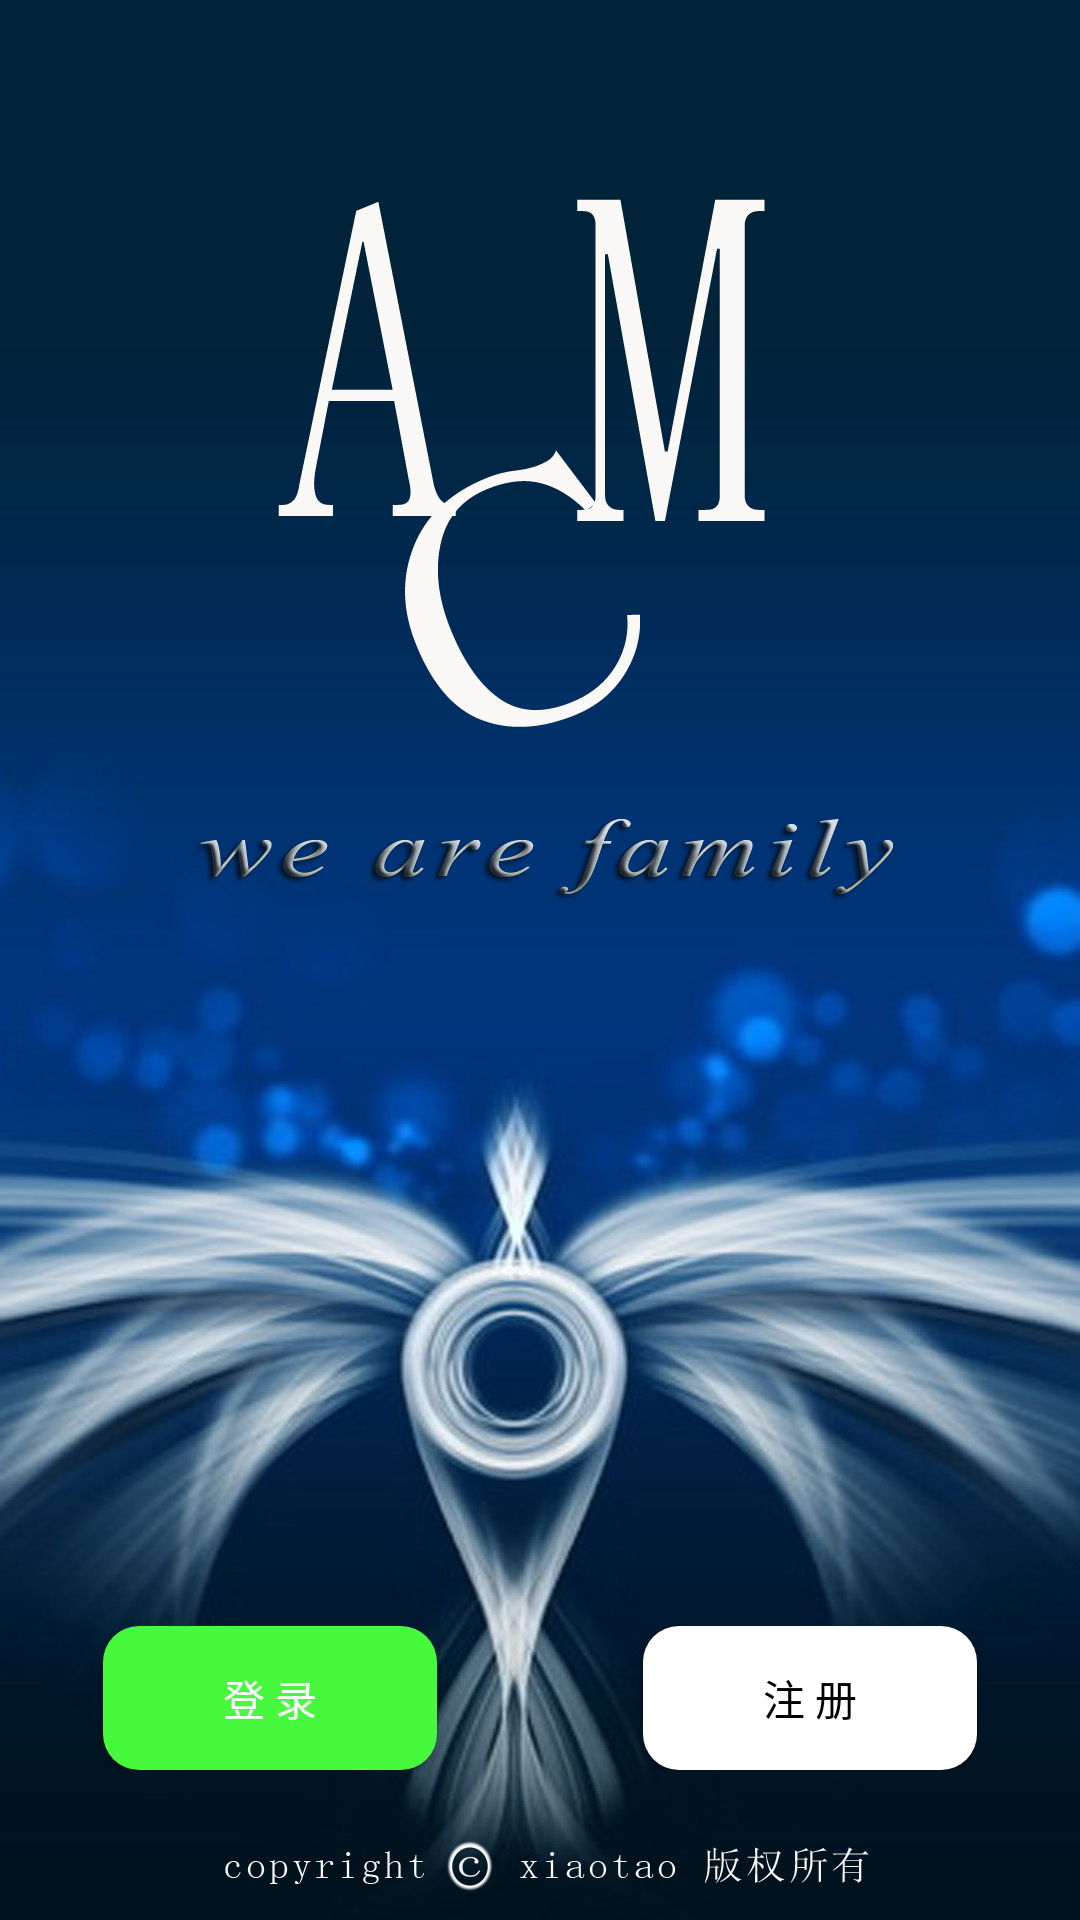

Reconstruct the res/layout file that produces this screen, plus the resources it refers to.
<!-- AndroidManifest.xml: application theme AppTheme -->
<!-- res/layout/activity_welcome.xml -->
<?xml version="1.0" encoding="utf-8"?>
<LinearLayout xmlns:android="http://schemas.android.com/apk/res/android"
    android:orientation="vertical" android:layout_width="match_parent"
    android:layout_height="match_parent"
    android:background="@drawable/bg_welcome">

    <RelativeLayout
        android:id="@+id/flagLayout"
        android:layout_width="match_parent"
        android:layout_height="match_parent"
        android:layout_gravity="center_horizontal"
        android:visibility="visible">

        <LinearLayout
            android:layout_marginBottom="50dp"
            android:orientation="horizontal"
            android:layout_width="match_parent"
            android:layout_height="wrap_content"
            android:layout_gravity="center_horizontal"
            android:layout_alignParentBottom="true"
            android:layout_centerHorizontal="true">

            <RelativeLayout
                android:layout_weight="1"
                android:layout_width="match_parent"
                android:layout_height="match_parent"
                android:layout_gravity="center_horizontal">

                <Button
                    android:id="@+id/welcome_loginButton"
                    android:background="@drawable/btn_welcome_login"
                    android:text="@string/login"
                    android:textColor="@color/white"
                    android:paddingLeft="40dp"
                    android:paddingRight="40dp"
                    android:onClick="welcomeOnClick"
                    android:layout_width="wrap_content"
                    android:layout_height="wrap_content"
                    android:layout_centerVertical="true"
                    android:layout_centerHorizontal="true" />
            </RelativeLayout>

            <RelativeLayout
                android:layout_weight="1"
                android:layout_width="match_parent"
                android:layout_height="match_parent"
                android:layout_gravity="center_horizontal">

                <Button
                    android:id="@+id/welcome_registerButton"
                    android:background="@drawable/btn_welcome_register"
                    android:text="@string/register"
                    android:textColor="@color/black"
                    android:paddingLeft="40dp"
                    android:paddingRight="40dp"
                    android:onClick="welcomeOnClick"
                    android:layout_width="wrap_content"
                    android:layout_height="wrap_content"
                    android:layout_centerVertical="true"
                    android:layout_centerHorizontal="true" />
            </RelativeLayout>

        </LinearLayout>

    </RelativeLayout>

</LinearLayout>
<!-- resources referenced by this layout -->
<resources>
  <color name="black">#ff000000</color>
  <color name="white">#ffffffff</color>
  <!-- drawable bg_welcome: jpg bitmap (drawable-xxhdpi, 205463 bytes) -->
  <!-- drawable btn_welcome_login (drawable) -->
  <?xml version="1.0" encoding="utf-8"?>
  <selector xmlns:android="http://schemas.android.com/apk/res/android">
      <item android:state_pressed="false">
          <shape>
              <solid android:color="@color/green"/>
              <corners android:radius="12dp"/>
          </shape>
      </item>
      <item android:state_pressed="true">
          <shape>
              <solid android:color="@color/green_"/>
              <corners android:radius="12dp"/>
          </shape>
      </item>
  </selector>
  <!-- drawable btn_welcome_register (drawable) -->
  <?xml version="1.0" encoding="utf-8"?>
  <selector xmlns:android="http://schemas.android.com/apk/res/android">
      <item android:state_pressed="false">
          <shape>
              <solid android:color="@color/white"/>
              <corners android:radius="12dp"/>
          </shape>
      </item>
      <item android:state_pressed="true">
          <shape>
              <solid android:color="@color/white_"/>
              <corners android:radius="12dp"/>
          </shape>
      </item>
  </selector>
  <string name="login">登 录</string>
  <string name="register">注 册</string>
  <style name="AppTheme" parent="AppBaseTheme">
          <item name="android:windowNoTitle">true</item>
          <item name="android:windowFrame">@null</item>
          <item name="android:windowBackground">@drawable/bg_main</item>
      </style>
  <color name="green">#46f93c</color>
  <color name="green_">#2fbe28</color>
  <color name="white_">#dcdfe0</color>
  <style name="AppBaseTheme" parent="android:Theme.DeviceDefault.NoActionBar">
      </style>
  <!-- drawable bg_main: jpg bitmap (drawable-xxhdpi, 133769 bytes) -->
</resources>
